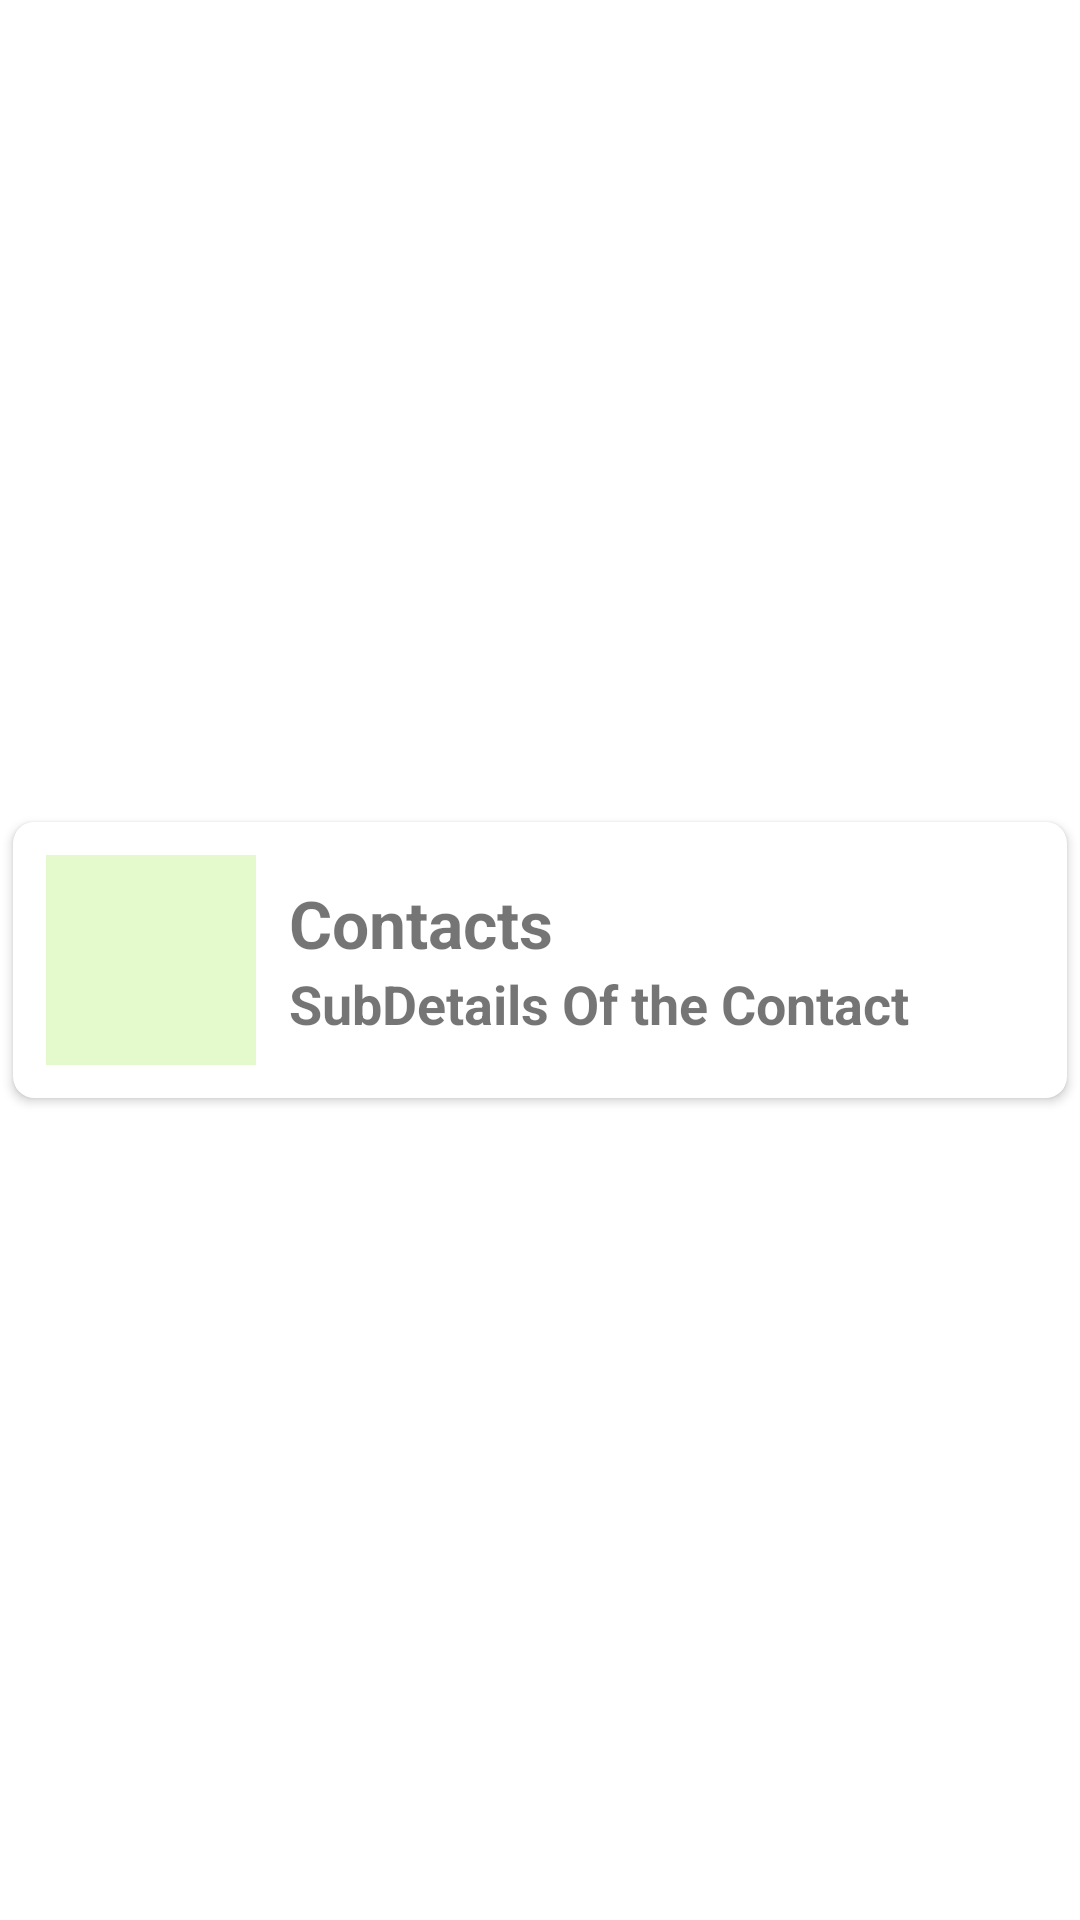

Android layout source for this screen:
<!-- AndroidManifest.xml: application theme Theme.SativikFeed -->
<!-- res/layout/contacts_list_view.xml -->
<?xml version="1.0" encoding="utf-8"?>
<LinearLayout xmlns:android="http://schemas.android.com/apk/res/android"
    android:layout_width="match_parent"
    android:layout_height="wrap_content"
    xmlns:app="http://schemas.android.com/apk/res-auto"
    android:gravity="center">
    
    <androidx.cardview.widget.CardView
        android:layout_width="match_parent"
        android:layout_height="wrap_content"
        app:cardCornerRadius="7dp"
        app:cardUseCompatPadding="true">

        <LinearLayout
            android:layout_width="match_parent"
            android:layout_height="wrap_content"
            android:gravity="center_vertical"
            android:id="@+id/IIrow"
            android:padding="11dp">

            <ImageView
                android:layout_width="70dp"
                android:layout_height="70dp"
                android:id="@+id/imgv1"
                android:background="#77C6F492"

                android:contentDescription="Contact Image "
                android:src="@drawable/feedbfimage"
               />
        <LinearLayout
            android:layout_width="match_parent"
            android:layout_height="wrap_content"
            android:layout_marginLeft="11dp"
            android:layout_marginStart="11dp"
            android:orientation="vertical">

            <TextView
                android:layout_width="match_parent"
                android:layout_height="wrap_content"
                android:id="@+id/tvcontact"
                android:text="@string/Textview1"
                android:textSize="22sp"
                android:textStyle="bold"/>
            <TextView
                android:layout_width="match_parent"
                android:layout_height="wrap_content"
                android:id="@+id/tvsubcontact"
                android:text="@string/TextView2"
                android:textSize="18sp"
                android:textStyle="bold"/>



        </LinearLayout>
        </LinearLayout>

        
        

</androidx.cardview.widget.CardView>

</LinearLayout>
<!-- resources referenced by this layout -->
<resources>
  <string name="TextView2">SubDetails Of the Contact</string>
  <string name="Textview1">Contacts</string>
  <style name="Theme.SativikFeed" parent="Theme.MaterialComponents.DayNight.DarkActionBar">
          
          <item name="colorPrimary">#688185</item>
          <item name="colorPrimaryVariant">#353041</item>
          <item name="colorOnPrimary">@color/white</item>
          
          <item name="colorSecondary">@color/teal_200</item>
          <item name="colorSecondaryVariant">@color/teal_700</item>
          <item name="colorOnSecondary">@color/black</item>
          
          <item name="android:statusBarColor">#AEC2BD</item>
          
      </style>
  <!-- not gathered from this repository: default colours our renderer supplied (Android Studio template values) -->
  <color name="teal_200">#FF03DAC5</color>
  <color name="teal_700">#FF018786</color>
  <color name="black">#FF000000</color>
  <color name="white">#FFFFFFFF</color>
</resources>
